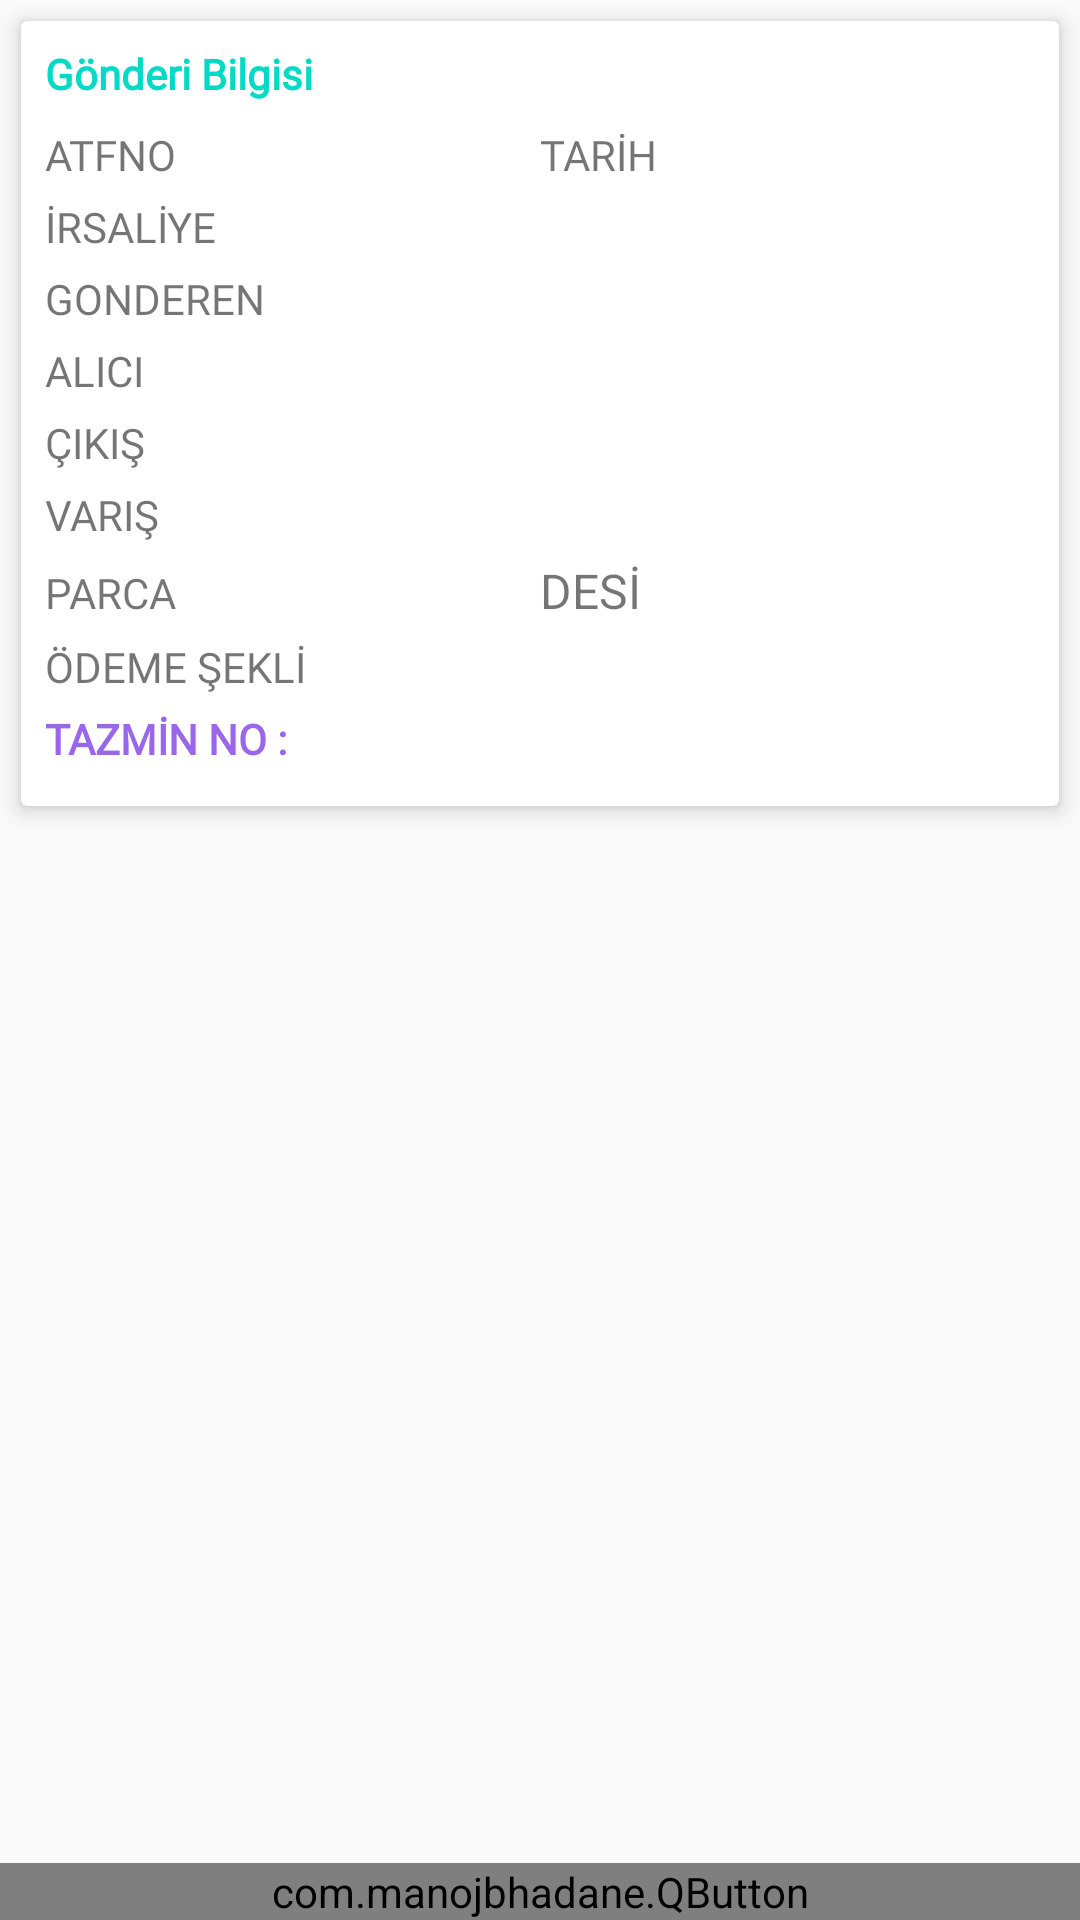

Android layout source for this screen:
<!-- AndroidManifest.xml: application theme AppTheme -->
<!-- res/layout/fragment_compensation.xml -->
<?xml version="1.0" encoding="utf-8"?>
<RelativeLayout xmlns:android="http://schemas.android.com/apk/res/android"
    xmlns:app="http://schemas.android.com/apk/res-auto"
    xmlns:tools="http://schemas.android.com/tools"
    android:layout_width="match_parent"
    android:layout_height="match_parent"
    android:orientation="vertical"
    tools:context=".ui.delivery.multidelivery.MultiDeliveryFragment">

    
    
    
    
    
    
    <androidx.cardview.widget.CardView
        android:layout_width="match_parent"
        android:layout_height="wrap_content"
        android:layout_margin="7dp"
        app:cardElevation="4dp">

        <LinearLayout
            android:layout_width="match_parent"
            android:layout_height="match_parent"
            android:orientation="vertical"
            android:padding="8dp">

            <TextView
                android:layout_width="match_parent"
                android:layout_height="wrap_content"
                android:layout_marginBottom="8dp"
                android:text="Gönderi Bilgisi"
                android:fontFamily="@font/basic"
                android:textColor="@color/colorAccent"
                android:textSize="14sp"
                android:textStyle="bold" />









            <LinearLayout
                android:layout_width="match_parent"
                android:layout_height="match_parent"
                android:orientation="horizontal">

                <TextView
                    android:id="@+id/txtAtfNO"
                    android:layout_width="0dp"
                    android:layout_height="wrap_content"
                    android:layout_marginBottom="5dp"
                    android:layout_weight="1"
                    android:fontFamily="@font/basic"
                    android:text="ATFNO"
                    android:textSize="14sp" />

                <TextView
                    android:id="@+id/txtTarihC"
                    android:layout_width="0dp"
                    android:layout_height="wrap_content"
                    android:layout_marginBottom="5dp"
                    android:layout_weight="1"
                    android:fontFamily="@font/basic"
                    android:text="TARİH"
                    android:textSize="14sp" />
            </LinearLayout>


            <TextView
                android:id="@+id/txtIrsaliyeNo"
                android:layout_width="match_parent"
                android:layout_height="wrap_content"
                android:layout_marginBottom="5dp"
                android:text="İRSALİYE"
                android:fontFamily="@font/basic"
                android:textSize="14sp" />

            <TextView
                android:id="@+id/txtGonderen"
                android:layout_width="match_parent"
                android:layout_height="wrap_content"
                android:layout_marginBottom="5dp"
                android:text="GONDEREN"
                android:fontFamily="@font/basic"
                android:textSize="14sp" />

            <TextView
                android:id="@+id/txtAlici"
                android:layout_width="match_parent"
                android:layout_height="wrap_content"
                android:layout_marginBottom="5dp"
                android:text="ALICI"
                android:fontFamily="@font/basic"
                android:textSize="14sp" />

            <TextView
                android:id="@+id/txtCikisSube"
                android:layout_width="match_parent"
                android:layout_height="wrap_content"
                android:layout_marginBottom="5dp"
                android:text="ÇIKIŞ"
                android:fontFamily="@font/basic"
                android:textSize="14sp" />

            <TextView
                android:id="@+id/txtVarisSube"
                android:layout_width="match_parent"
                android:layout_height="wrap_content"
                android:layout_marginBottom="5dp"
                android:fontFamily="@font/basic"
                android:text="VARIŞ"
                android:textSize="14sp" />

            <LinearLayout
                android:layout_width="match_parent"
                android:layout_height="match_parent"
                android:orientation="horizontal">

                <TextView
                    android:id="@+id/txtToplamParca"
                    android:layout_width="0dp"
                    android:layout_weight="1"
                    android:layout_height="wrap_content"
                    android:layout_marginBottom="5dp"
                    android:text="PARCA"
                    android:fontFamily="@font/basic"
                    android:textSize="14sp" />

                <TextView
                    android:id="@+id/txtDesi"
                    android:layout_width="0dp"
                    android:layout_weight="1"
                    android:layout_height="wrap_content"
                    android:layout_marginBottom="5dp"
                    android:text="DESİ"
                    android:textSize="16sp" />

            </LinearLayout>

            <TextView
                android:id="@+id/txtOdemeSekli"
                android:layout_width="match_parent"
                android:layout_height="wrap_content"
                android:layout_marginBottom="5dp"
                android:text="ÖDEME ŞEKLİ"
                android:fontFamily="@font/basic"
                android:textSize="14sp" />
        <LinearLayout
            android:id="@+id/Group"
            android:layout_width="match_parent"
            android:layout_height="wrap_content"
            android:layout_alignParentBottom="true"
            android:orientation="horizontal"
            android:weightSum="3">
            <TextView
                android:id="@+id/txtTazminText"
                android:textStyle="bold"
                android:layout_width="0dp"
                android:layout_weight="1"
                android:textColor="#9a67ea"
                android:layout_height="wrap_content"
                android:fontFamily="@font/basic"
                android:layout_marginBottom="5dp"
                android:text="TAZMİN NO :"
                android:textSize="14sp" />
            <TextView
                android:id="@+id/txtTazminNo"
                android:layout_width="0dp"
                android:layout_weight="2"
                android:layout_height="wrap_content"
                android:layout_marginBottom="5dp"
                android:textSize="14sp" />
        </LinearLayout>
        </LinearLayout>

    </androidx.cardview.widget.CardView>

    <LinearLayout
        android:id="@+id/btnGroup"
        android:layout_width="match_parent"
        android:layout_height="wrap_content"
        android:layout_alignParentBottom="true"
        android:orientation="horizontal"
        android:weightSum="2">

        <com.manojbhadane.QButton
            android:id="@+id/btnTazminGir"
            android:layout_width="0dp"
            android:layout_height="wrap_content"
            android:layout_alignParentBottom="true"
            android:layout_weight="2"
            android:background="@color/btnBlue1"
            android:text="Tazmin Girişi"
            android:textColor="@android:color/white"
            app:qb_backgroundColor="@color/btnBlue2"
            app:qb_radius="10"
            app:qb_strokeColor="@color/btnBlue2"
            app:qb_strokeWidth="0" />
        
        
        
        
        
        
        
        
        
        
        
        
        
        
    </LinearLayout>


</RelativeLayout>
<!-- resources referenced by this layout -->
<resources>
  <style name="AppTheme" parent="Theme.AppCompat.Light.NoActionBar">
          
          <item name="colorPrimary">@color/primaryColor</item>
          <item name="colorPrimaryDark">@color/primaryDarkColor</item>
          <item name="colorAccent">@color/secondaryColor</item>
          <item name="drawerArrowStyle">@style/MaterialDrawer.DrawerArrowStyle</item>
          <item name="colorControlNormal">@color/white</item>
      </style>
  <color name="primaryColor">#9c27b0</color>
  <color name="primaryDarkColor">#6a0080</color>
  <color name="secondaryColor">#673ab7</color>
  <style name="MaterialDrawer.DrawerArrowStyle" parent="Widget.AppCompat.DrawerArrowToggle">
          <item name="spinBars">false</item>
          <item name="color">@color/white</item>
      </style>
  <color name="white">#ffffff</color>
  <!-- not gathered from this repository: default colours our renderer supplied (Android Studio template values) -->
  <color name="colorAccent">#FF03DAC5</color>
</resources>
